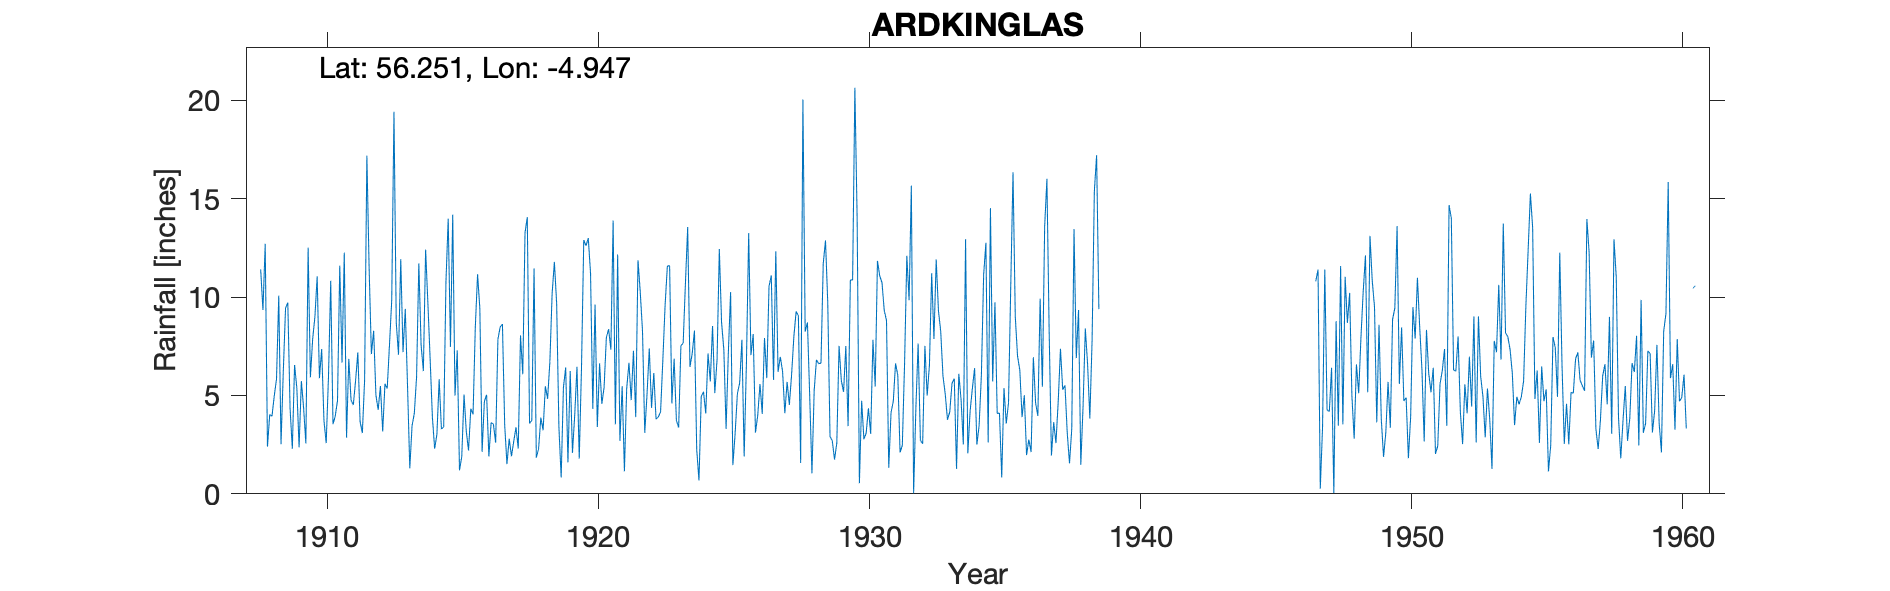

Source data for this figure (header and first rows):
ARDKINGLAS, , , , , , , , , , , , , , , , , , , , , , , 
Grid ref, NN175104, Long, -4.947, Lat, 56.25, Elevation, 37, ft, , , , , , , , , , , , , , , 
Station no, 5428, , , , , , , , , , , , , , , , , , , , , , 
, 1900, 1901, 1902, 1903, 1904, 1905, 1906, 1907, 1908, 1909, 1910, 1911, 1912, 1913, 1914, 1915, 1916, 1917, 1918, 1919, 1920, 1921, 1922
January, , , , , , , , , 11.4, 9.72, 9, 6.67, 11.45, 8.71, 6.24, 7.47, 11.16, 3.51, 3.73, 3.39, 12.61, 13.89, 10.26
February, , , , , , , , , 9.34, 4.36, 11.05, 12.26, 7.1, 7.07, 12.41, 14.19, 9.43, 1.51, 11.46, 0.83, 13, 3.53, 8.28
March, , , , , , , , , 12.7, 2.29, 5.88, 2.86, 8.29, 11.93, 9.71, 4.99, 2.13, 2.8, 1.84, 5.41, 11.21, 12.16, 3.1
April, , , , , , , , , 2.4, 6.55, 7.36, 6.86, 5.02, 7.2, 6.86, 7.29, 4.69, 1.91, 2.28, 6.42, 4.32, 2.69, 5.05
May, , , , , , , , , 4.03, 5.38, 3.72, 4.76, 4.27, 9.4, 3.9, 1.19, 5.03, 2.66, 3.88, 1.6, 9.62, 5.47, 7.39
June, , , , , , , , , 3.94, 2.36, 2.58, 4.52, 5.48, 5.46, 2.29, 1.89, 1.9, 3.38, 3.23, 6.24, 3.4, 1.15, 4.37
July, , , , , , , , , 4.97, 5.73, 5.93, 5.75, 3.17, 1.3, 3.03, 5.05, 3.62, 2.3, 5.47, 2.08, 6.63, 5.36, 6.14
August, , , , , , , , , 5.83, 4.36, 10.83, 7.19, 5.59, 3.46, 5.82, 3.18, 3.54, 8.05, 4.83, 4.01, 4.57, 6.66, 3.79
September, , , , , , , , , 10.07, 2.56, 3.54, 3.67, 5.35, 4.09, 3.29, 2.2, 2.6, 6.08, 6.71, 6.46, 5.41, 4.76, 3.91
October, , , , , , , , , 2.52, 12.51, 3.95, 3.09, 7.56, 5.94, 3.4, 4.33, 7.85, 13.27, 10.18, 1.79, 7.94, 7.27, 4.16
November, , , , , , , , , 6.2, 5.92, 4.74, 5.79, 9.84, 11.71, 10.76, 4.04, 8.48, 14.06, 11.79, 6.42, 8.37, 3.9, 6.79
December, , , , , , , , , 9.43, 7.86, 11.6, 17.19, 19.42, 7.57, 13.98, 8.49, 8.63, 3.58, 9.67, 12.9, 7.33, 11.87, 9.58
Total, , , , , , , , , 82.83, 69.6, 80.18, 80.61, 92.54, 83.84, 81.69, 64.31, 69.06, 63.11, 75.07, 57.55, 94.41, 78.71, 72.82
Calc annual, 0, 0, 0, 0, 0, 0, 0, 0, 82.83, 69.6, 80.18, 80.61, 92.54, 83.84, 81.69, 64.31, 69.06, 63.11, 75.07, 57.55, 94.41, 78.71, 72.82
Difference, NaN, NaN, NaN, NaN, NaN, NaN, NaN, NaN, 0, 0, 0, 0, 0, 0, 0, 0, 0, 0, 0, 0, 0, 0, 0
1960 S+O+T deleted estimated, , , , , , , , , , , , , , , , , , , , , , , 
1952 Comment gauge Leaking and O/S, , , , , , , , , , , , , , , , , , , , , , , 
